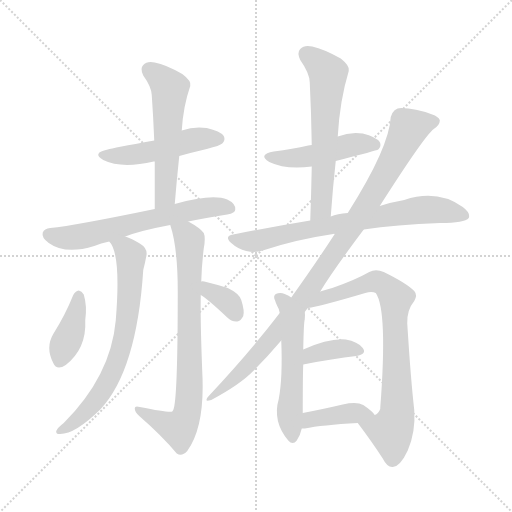
t = 0.00 s
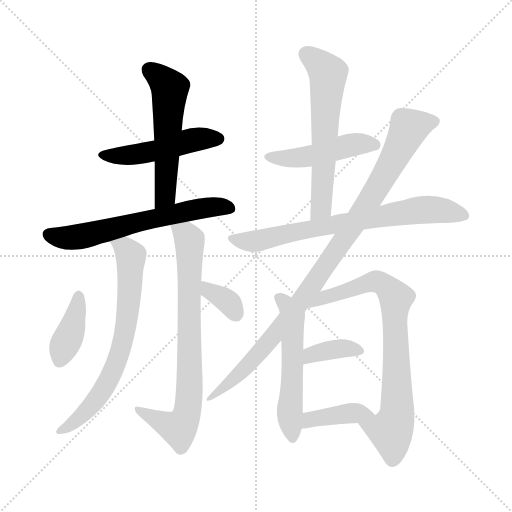
t = 2.17 s
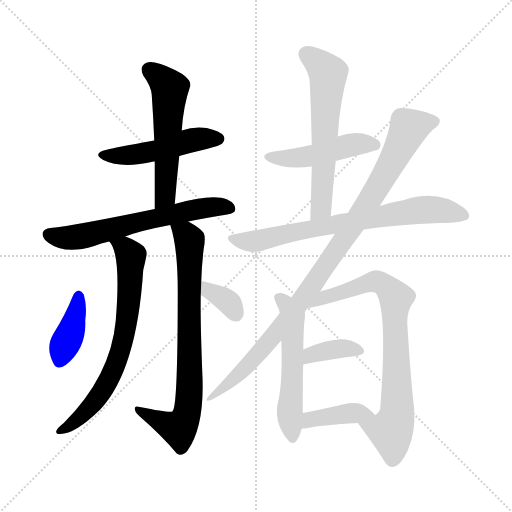
t = 4.35 s
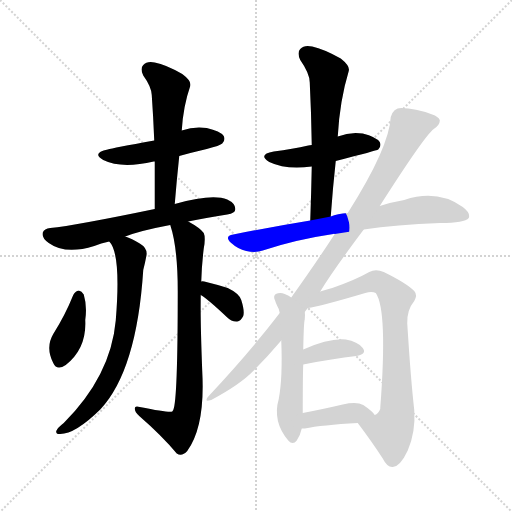
t = 6.52 s
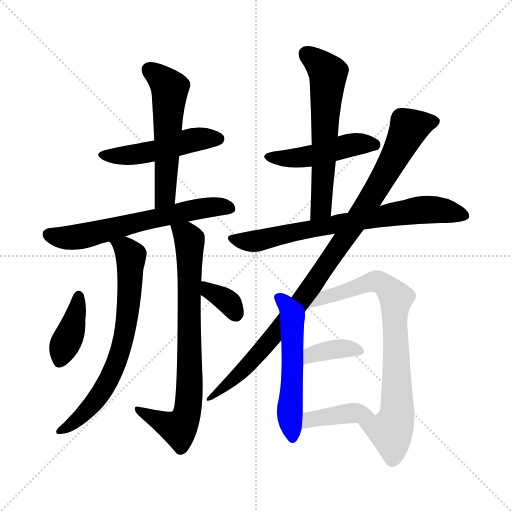
t = 8.70 s
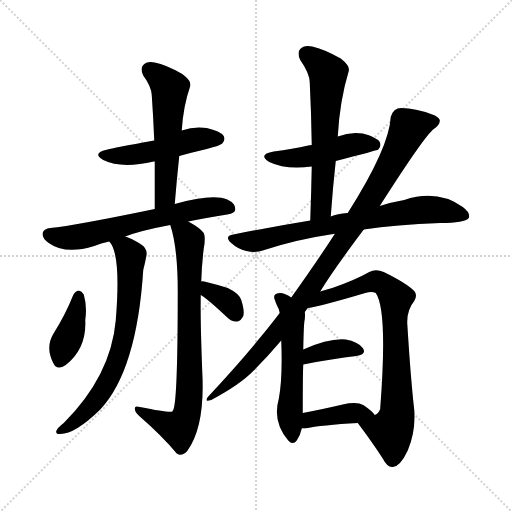
t = 10.87 s

The animated SVG that drew these frames (rendered in a browser with its animation timeline set to each time). Animation: 15 CSS @keyframes rules; one cycle of 10.87 s.

<svg version="1.1" viewBox="0 0 1024 1024" xmlns="http://www.w3.org/2000/svg">
  <g stroke="lightgray" stroke-dasharray="1,1" stroke-width="1" transform="scale(4, 4)">
    <line x1="0" y1="0" x2="256" y2="256"></line>
    <line x1="256" y1="0" x2="0" y2="256"></line>
    <line x1="128" y1="0" x2="128" y2="256"></line>
    <line x1="0" y1="128" x2="256" y2="128"></line>
  </g>
<g transform="scale(1, -1) translate(0, -900)">
   <style type="text/css">
    @keyframes keyframes0 {
      from {
       stroke: blue;
       stroke-dashoffset: 488;
       stroke-width: 128;
       }
       61% {
       animation-timing-function: step-end;
       stroke: blue;
       stroke-dashoffset: 0;
       stroke-width: 128;
       }
       to {
       stroke: black;
       stroke-width: 1024;
       }
       }
       #make-me-a-hanzi-animation-0 {
         animation: keyframes0 0.647135s both;
         animation-delay: 0.000000s;
         animation-timing-function: linear;
       }
    @keyframes keyframes1 {
      from {
       stroke: blue;
       stroke-dashoffset: 550;
       stroke-width: 128;
       }
       64% {
       animation-timing-function: step-end;
       stroke: blue;
       stroke-dashoffset: 0;
       stroke-width: 128;
       }
       to {
       stroke: black;
       stroke-width: 1024;
       }
       }
       #make-me-a-hanzi-animation-1 {
         animation: keyframes1 0.697591s both;
         animation-delay: 0.647135s;
         animation-timing-function: linear;
       }
    @keyframes keyframes2 {
      from {
       stroke: blue;
       stroke-dashoffset: 627;
       stroke-width: 128;
       }
       67% {
       animation-timing-function: step-end;
       stroke: blue;
       stroke-dashoffset: 0;
       stroke-width: 128;
       }
       to {
       stroke: black;
       stroke-width: 1024;
       }
       }
       #make-me-a-hanzi-animation-2 {
         animation: keyframes2 0.760254s both;
         animation-delay: 1.344727s;
         animation-timing-function: linear;
       }
    @keyframes keyframes3 {
      from {
       stroke: blue;
       stroke-dashoffset: 701;
       stroke-width: 128;
       }
       70% {
       animation-timing-function: step-end;
       stroke: blue;
       stroke-dashoffset: 0;
       stroke-width: 128;
       }
       to {
       stroke: black;
       stroke-width: 1024;
       }
       }
       #make-me-a-hanzi-animation-3 {
         animation: keyframes3 0.820475s both;
         animation-delay: 2.104980s;
         animation-timing-function: linear;
       }
    @keyframes keyframes4 {
      from {
       stroke: blue;
       stroke-dashoffset: 768;
       stroke-width: 128;
       }
       71% {
       animation-timing-function: step-end;
       stroke: blue;
       stroke-dashoffset: 0;
       stroke-width: 128;
       }
       to {
       stroke: black;
       stroke-width: 1024;
       }
       }
       #make-me-a-hanzi-animation-4 {
         animation: keyframes4 0.875000s both;
         animation-delay: 2.925456s;
         animation-timing-function: linear;
       }
    @keyframes keyframes5 {
      from {
       stroke: blue;
       stroke-dashoffset: 391;
       stroke-width: 128;
       }
       56% {
       animation-timing-function: step-end;
       stroke: blue;
       stroke-dashoffset: 0;
       stroke-width: 128;
       }
       to {
       stroke: black;
       stroke-width: 1024;
       }
       }
       #make-me-a-hanzi-animation-5 {
         animation: keyframes5 0.568197s both;
         animation-delay: 3.800456s;
         animation-timing-function: linear;
       }
    @keyframes keyframes6 {
      from {
       stroke: blue;
       stroke-dashoffset: 347;
       stroke-width: 128;
       }
       53% {
       animation-timing-function: step-end;
       stroke: blue;
       stroke-dashoffset: 0;
       stroke-width: 128;
       }
       to {
       stroke: black;
       stroke-width: 1024;
       }
       }
       #make-me-a-hanzi-animation-6 {
         animation: keyframes6 0.532389s both;
         animation-delay: 4.368652s;
         animation-timing-function: linear;
       }
    @keyframes keyframes7 {
      from {
       stroke: blue;
       stroke-dashoffset: 470;
       stroke-width: 128;
       }
       60% {
       animation-timing-function: step-end;
       stroke: blue;
       stroke-dashoffset: 0;
       stroke-width: 128;
       }
       to {
       stroke: black;
       stroke-width: 1024;
       }
       }
       #make-me-a-hanzi-animation-7 {
         animation: keyframes7 0.632487s both;
         animation-delay: 4.901042s;
         animation-timing-function: linear;
       }
    @keyframes keyframes8 {
      from {
       stroke: blue;
       stroke-dashoffset: 606;
       stroke-width: 128;
       }
       66% {
       animation-timing-function: step-end;
       stroke: blue;
       stroke-dashoffset: 0;
       stroke-width: 128;
       }
       to {
       stroke: black;
       stroke-width: 1024;
       }
       }
       #make-me-a-hanzi-animation-8 {
         animation: keyframes8 0.743164s both;
         animation-delay: 5.533529s;
         animation-timing-function: linear;
       }
    @keyframes keyframes9 {
      from {
       stroke: blue;
       stroke-dashoffset: 728;
       stroke-width: 128;
       }
       70% {
       animation-timing-function: step-end;
       stroke: blue;
       stroke-dashoffset: 0;
       stroke-width: 128;
       }
       to {
       stroke: black;
       stroke-width: 1024;
       }
       }
       #make-me-a-hanzi-animation-9 {
         animation: keyframes9 0.842448s both;
         animation-delay: 6.276693s;
         animation-timing-function: linear;
       }
    @keyframes keyframes10 {
      from {
       stroke: blue;
       stroke-dashoffset: 989;
       stroke-width: 128;
       }
       76% {
       animation-timing-function: step-end;
       stroke: blue;
       stroke-dashoffset: 0;
       stroke-width: 128;
       }
       to {
       stroke: black;
       stroke-width: 1024;
       }
       }
       #make-me-a-hanzi-animation-10 {
         animation: keyframes10 1.054850s both;
         animation-delay: 7.119141s;
         animation-timing-function: linear;
       }
    @keyframes keyframes11 {
      from {
       stroke: blue;
       stroke-dashoffset: 547;
       stroke-width: 128;
       }
       64% {
       animation-timing-function: step-end;
       stroke: blue;
       stroke-dashoffset: 0;
       stroke-width: 128;
       }
       to {
       stroke: black;
       stroke-width: 1024;
       }
       }
       #make-me-a-hanzi-animation-11 {
         animation: keyframes11 0.695150s both;
         animation-delay: 8.173991s;
         animation-timing-function: linear;
       }
    @keyframes keyframes12 {
      from {
       stroke: blue;
       stroke-dashoffset: 772;
       stroke-width: 128;
       }
       72% {
       animation-timing-function: step-end;
       stroke: blue;
       stroke-dashoffset: 0;
       stroke-width: 128;
       }
       to {
       stroke: black;
       stroke-width: 1024;
       }
       }
       #make-me-a-hanzi-animation-12 {
         animation: keyframes12 0.878255s both;
         animation-delay: 8.869141s;
         animation-timing-function: linear;
       }
    @keyframes keyframes13 {
      from {
       stroke: blue;
       stroke-dashoffset: 367;
       stroke-width: 128;
       }
       54% {
       animation-timing-function: step-end;
       stroke: blue;
       stroke-dashoffset: 0;
       stroke-width: 128;
       }
       to {
       stroke: black;
       stroke-width: 1024;
       }
       }
       #make-me-a-hanzi-animation-13 {
         animation: keyframes13 0.548665s both;
         animation-delay: 9.747396s;
         animation-timing-function: linear;
       }
    @keyframes keyframes14 {
      from {
       stroke: blue;
       stroke-dashoffset: 396;
       stroke-width: 128;
       }
       56% {
       animation-timing-function: step-end;
       stroke: blue;
       stroke-dashoffset: 0;
       stroke-width: 128;
       }
       to {
       stroke: black;
       stroke-width: 1024;
       }
       }
       #make-me-a-hanzi-animation-14 {
         animation: keyframes14 0.572266s both;
         animation-delay: 10.296061s;
         animation-timing-function: linear;
       }
</style>
<path d="M 358.5 588.0 Q 383.5 595.0 413.5 602.0 Q 440.5 609.0 444.5 613.0 Q 451.5 620.0 447.5 628.0 Q 440.5 638.0 413.5 644.0 Q 388.5 648.0 363.5 639.0 L 308.5 619.0 Q 224.5 604.0 215.5 601.0 Q 182.5 594.0 206.5 580.0 Q 242.5 562.0 307.5 577.0 L 309.5 577.0 L 358.5 588.0 Z" fill="lightgray"></path> 
<path d="M 349.5 492.0 Q 353.5 541.0 358.5 588.0 L 363.5 639.0 Q 366.5 688.0 380.5 728.0 Q 383.5 738.0 364.5 752.0 Q 331.5 771.0 309.5 775.0 Q 293.5 778.0 286.5 770.0 Q 279.5 763.0 286.5 749.0 Q 302.5 727.0 303.5 710.0 Q 306.5 667.0 308.5 619.0 L 309.5 577.0 Q 309.5 532.0 309.5 482.0 C 309.5 452.0 347.5 462.0 349.5 492.0 Z" fill="lightgray"></path> 
<path d="M 376.5 457.0 Q 410.5 464.0 454.5 471.0 Q 470.5 474.0 470.5 481.0 Q 471.5 493.0 454.5 501.0 Q 424.5 513.0 349.5 492.0 L 309.5 482.0 Q 150.5 449.0 100.5 444.0 Q 88.5 443.0 85.5 435.0 Q 82.5 425.0 97.5 414.0 Q 130.5 390.0 188.5 408.0 Q 201.5 414.0 218.5 417.0 L 250.5 427.0 Q 281.5 439.0 340.5 450.0 L 376.5 457.0 Z" fill="lightgray"></path> 
<path d="M 218.5 417.0 Q 242.5 393.0 231.5 259.0 Q 221.5 148.0 127.5 54.0 Q 114.5 44.0 112.5 38.0 Q 111.5 31.0 120.5 32.0 Q 150.5 32.0 200.5 81.0 Q 273.5 159.0 286.5 360.0 Q 290.5 376.0 292.5 387.0 Q 296.5 403.0 279.5 413.0 Q 263.5 423.0 250.5 427.0 C 222.5 438.0 202.5 443.0 218.5 417.0 Z" fill="lightgray"></path> 
<path d="M 402.5 337.0 Q 403.5 371.0 407.5 403.0 Q 411.5 425.0 407.5 434.0 Q 400.5 444.0 376.5 457.0 C 350.5 472.0 332.5 479.0 340.5 450.0 Q 355.5 405.0 355.5 318.0 Q 355.5 99.0 346.5 80.0 Q 345.5 79.0 344.5 77.0 Q 338.5 74.0 279.5 86.0 Q 269.5 89.0 269.5 83.0 Q 269.5 76.0 278.5 68.0 Q 324.5 28.0 353.5 -7.0 Q 363.5 -14.0 374.5 -2.0 Q 410.5 47.0 404.5 157.0 Q 400.5 259.0 401.5 310.0 L 402.5 337.0 Z" fill="lightgray"></path> 
<path d="M 146.5 310.0 Q 130.5 270.0 106.5 232.0 Q 90.5 205.0 106.5 174.0 Q 113.5 158.0 131.5 170.0 Q 173.5 203.0 170.5 260.0 Q 174.5 288.0 167.5 311.0 Q 163.5 318.0 157.5 319.0 Q 150.5 318.0 146.5 310.0 Z" fill="lightgray"></path> 
<path d="M 401.5 310.0 Q 416.5 301.0 453.5 266.0 Q 463.5 256.0 474.5 257.0 Q 481.5 258.0 486.5 268.0 Q 489.5 278.0 482.5 300.0 Q 478.5 313.0 455.5 324.0 Q 433.5 331.0 408.5 337.0 Q 404.5 338.0 402.5 337.0 C 372.5 334.0 376.5 326.0 401.5 310.0 Z" fill="lightgray"></path> 
<path d="M 671.5 578.0 Q 753.5 599.0 756.5 601.0 Q 763.5 608.0 759.5 616.0 Q 752.5 626.0 725.5 633.0 Q 700.5 637.0 675.5 627.0 L 623.5 610.0 Q 619.5 610.0 616.5 609.0 Q 585.5 602.0 547.5 597.0 Q 514.5 591.0 538.5 576.0 Q 571.5 560.0 623.5 567.0 L 671.5 578.0 Z" fill="lightgray"></path> 
<path d="M 661.5 467.0 Q 665.5 524.0 671.5 578.0 L 675.5 627.0 Q 679.5 699.0 697.5 758.0 Q 700.5 768.0 681.5 783.0 Q 647.5 802.0 624.5 807.0 Q 608.5 811.0 600.5 802.0 Q 593.5 795.0 600.5 780.0 Q 619.5 753.0 619.5 735.0 Q 622.5 675.0 623.5 610.0 L 623.5 567.0 Q 622.5 516.0 620.5 459.0 C 619.5 429.0 659.5 437.0 661.5 467.0 Z" fill="lightgray"></path> 
<path d="M 727.5 441.0 Q 791.5 451.0 880.5 454.0 Q 929.5 454.0 937.5 464.0 Q 941.5 474.0 925.5 486.0 Q 874.5 522.0 808.5 500.0 Q 784.5 496.0 759.5 488.0 L 695.5 474.0 Q 674.5 473.0 661.5 467.0 L 620.5 459.0 Q 547.5 447.0 466.5 431.0 Q 447.5 428.0 462.5 414.0 Q 475.5 402.0 492.5 398.0 Q 511.5 394.0 525.5 399.0 Q 591.5 421.0 666.5 432.0 Q 667.5 433.0 669.5 432.0 L 727.5 441.0 Z" fill="lightgray"></path> 
<path d="M 640.5 317.0 Q 664.5 357.0 727.5 441.0 L 759.5 488.0 Q 849.5 629.0 867.5 642.0 Q 880.5 651.0 879.5 660.0 Q 876.5 667.0 864.5 671.0 Q 830.5 684.0 802.5 684.0 Q 786.5 684.0 781.5 666.0 Q 778.5 605.0 695.5 474.0 L 669.5 432.0 Q 632.5 375.0 582.5 305.0 L 559.5 274.0 Q 501.5 198.0 417.5 108.0 Q 411.5 102.0 413.5 99.0 Q 414.5 98.0 422.5 100.0 Q 480.5 131.0 507.5 159.0 Q 535.5 187.0 562.5 219.0 L 609.5 276.0 Q 612.5 280.0 615.5 284.0 L 640.5 317.0 Z" fill="lightgray"></path> 
<path d="M 582.5 305.0 Q 578.5 309.0 569.5 312.0 Q 560.5 316.0 551.5 312.0 Q 545.5 308.0 550.5 298.0 Q 551.5 294.0 554.5 288.0 Q 557.5 284.0 559.5 274.0 L 562.5 219.0 Q 565.5 144.0 557.5 102.0 Q 544.5 57.0 576.5 19.0 Q 585.5 9.0 593.5 19.0 Q 600.5 29.0 603.5 43.0 L 605.5 74.0 Q 605.5 149.0 606.5 171.0 L 606.5 201.0 Q 607.5 256.0 609.5 261.0 Q 610.5 271.0 609.5 276.0 C 608.5 288.0 607.5 289.0 582.5 305.0 Z" fill="lightgray"></path> 
<path d="M 715.5 54.0 Q 743.5 17.0 765.5 -17.0 Q 774.5 -35.0 785.5 -34.0 Q 800.5 -33.0 815.5 -1.0 Q 831.5 36.0 828.5 80.0 Q 821.5 141.0 814.5 253.0 Q 813.5 280.0 828.5 298.0 Q 835.5 310.0 828.5 318.0 Q 812.5 334.0 767.5 356.0 Q 751.5 363.0 738.5 356.0 Q 710.5 340.0 664.5 324.0 Q 651.5 321.0 640.5 317.0 C 611.5 308.0 586.5 278.0 615.5 284.0 Q 639.5 287.0 730.5 314.0 Q 743.5 318.0 751.5 314.0 Q 775.5 280.0 760.5 84.0 L 760.5 82.0 Q 756.5 72.0 749.5 70.0 C 729.5 48.0 706.5 66.0 715.5 54.0 Z" fill="lightgray"></path> 
<path d="M 606.5 171.0 Q 666.5 183.0 712.5 188.0 Q 734.5 192.0 725.5 204.0 Q 715.5 217.0 691.5 221.0 Q 658.5 224.0 606.5 201.0 C 578.5 189.0 577.5 165.0 606.5 171.0 Z" fill="lightgray"></path> 
<path d="M 603.5 43.0 Q 604.5 43.0 609.5 43.0 Q 643.5 50.0 715.5 54.0 C 745.5 56.0 759.5 57.0 749.5 70.0 Q 745.5 77.0 726.5 90.0 Q 713.5 97.0 685.5 91.0 Q 642.5 81.0 605.5 74.0 C 576.5 68.0 573.5 43.0 603.5 43.0 Z" fill="lightgray"></path> 
      <clipPath id="make-me-a-hanzi-clip-0">
      <path d="M 358.5 588.0 Q 383.5 595.0 413.5 602.0 Q 440.5 609.0 444.5 613.0 Q 451.5 620.0 447.5 628.0 Q 440.5 638.0 413.5 644.0 Q 388.5 648.0 363.5 639.0 L 308.5 619.0 Q 224.5 604.0 215.5 601.0 Q 182.5 594.0 206.5 580.0 Q 242.5 562.0 307.5 577.0 L 309.5 577.0 L 358.5 588.0 Z" fill="lightgray"></path>
      </clipPath>
      <path clip-path="url(#make-me-a-hanzi-clip-0)" d="M 208.5 592.0 L 263.5 590.0 L 395.5 622.0 L 436.5 622.0 " fill="none" id="make-me-a-hanzi-animation-0" stroke-dasharray="360 720" stroke-linecap="round"></path>

      <clipPath id="make-me-a-hanzi-clip-1">
      <path d="M 349.5 492.0 Q 353.5 541.0 358.5 588.0 L 363.5 639.0 Q 366.5 688.0 380.5 728.0 Q 383.5 738.0 364.5 752.0 Q 331.5 771.0 309.5 775.0 Q 293.5 778.0 286.5 770.0 Q 279.5 763.0 286.5 749.0 Q 302.5 727.0 303.5 710.0 Q 306.5 667.0 308.5 619.0 L 309.5 577.0 Q 309.5 532.0 309.5 482.0 C 309.5 452.0 347.5 462.0 349.5 492.0 Z" fill="lightgray"></path>
      </clipPath>
      <path clip-path="url(#make-me-a-hanzi-clip-1)" d="M 298.5 760.0 L 339.5 723.0 L 331.5 515.0 L 314.5 490.0 " fill="none" id="make-me-a-hanzi-animation-1" stroke-dasharray="422 844" stroke-linecap="round"></path>

      <clipPath id="make-me-a-hanzi-clip-2">
      <path d="M 376.5 457.0 Q 410.5 464.0 454.5 471.0 Q 470.5 474.0 470.5 481.0 Q 471.5 493.0 454.5 501.0 Q 424.5 513.0 349.5 492.0 L 309.5 482.0 Q 150.5 449.0 100.5 444.0 Q 88.5 443.0 85.5 435.0 Q 82.5 425.0 97.5 414.0 Q 130.5 390.0 188.5 408.0 Q 201.5 414.0 218.5 417.0 L 250.5 427.0 Q 281.5 439.0 340.5 450.0 L 376.5 457.0 Z" fill="lightgray"></path>
      </clipPath>
      <path clip-path="url(#make-me-a-hanzi-clip-2)" d="M 96.5 431.0 L 132.5 424.0 L 157.5 426.0 L 383.5 480.0 L 437.5 487.0 L 459.5 484.0 " fill="none" id="make-me-a-hanzi-animation-2" stroke-dasharray="499 998" stroke-linecap="round"></path>

      <clipPath id="make-me-a-hanzi-clip-3">
      <path d="M 218.5 417.0 Q 242.5 393.0 231.5 259.0 Q 221.5 148.0 127.5 54.0 Q 114.5 44.0 112.5 38.0 Q 111.5 31.0 120.5 32.0 Q 150.5 32.0 200.5 81.0 Q 273.5 159.0 286.5 360.0 Q 290.5 376.0 292.5 387.0 Q 296.5 403.0 279.5 413.0 Q 263.5 423.0 250.5 427.0 C 222.5 438.0 202.5 443.0 218.5 417.0 Z" fill="lightgray"></path>
      </clipPath>
      <path clip-path="url(#make-me-a-hanzi-clip-3)" d="M 224.5 417.0 L 249.5 403.0 L 261.5 387.0 L 255.5 275.0 L 240.5 195.0 L 196.5 106.0 L 154.5 60.0 L 119.5 39.0 " fill="none" id="make-me-a-hanzi-animation-3" stroke-dasharray="573 1146" stroke-linecap="round"></path>

      <clipPath id="make-me-a-hanzi-clip-4">
      <path d="M 402.5 337.0 Q 403.5 371.0 407.5 403.0 Q 411.5 425.0 407.5 434.0 Q 400.5 444.0 376.5 457.0 C 350.5 472.0 332.5 479.0 340.5 450.0 Q 355.5 405.0 355.5 318.0 Q 355.5 99.0 346.5 80.0 Q 345.5 79.0 344.5 77.0 Q 338.5 74.0 279.5 86.0 Q 269.5 89.0 269.5 83.0 Q 269.5 76.0 278.5 68.0 Q 324.5 28.0 353.5 -7.0 Q 363.5 -14.0 374.5 -2.0 Q 410.5 47.0 404.5 157.0 Q 400.5 259.0 401.5 310.0 L 402.5 337.0 Z" fill="lightgray"></path>
      </clipPath>
      <path clip-path="url(#make-me-a-hanzi-clip-4)" d="M 347.5 446.0 L 379.5 420.0 L 375.5 80.0 L 356.5 43.0 L 275.5 81.0 " fill="none" id="make-me-a-hanzi-animation-4" stroke-dasharray="640 1280" stroke-linecap="round"></path>

      <clipPath id="make-me-a-hanzi-clip-5">
      <path d="M 146.5 310.0 Q 130.5 270.0 106.5 232.0 Q 90.5 205.0 106.5 174.0 Q 113.5 158.0 131.5 170.0 Q 173.5 203.0 170.5 260.0 Q 174.5 288.0 167.5 311.0 Q 163.5 318.0 157.5 319.0 Q 150.5 318.0 146.5 310.0 Z" fill="lightgray"></path>
      </clipPath>
      <path clip-path="url(#make-me-a-hanzi-clip-5)" d="M 157.5 308.0 L 146.5 252.0 L 120.5 179.0 " fill="none" id="make-me-a-hanzi-animation-5" stroke-dasharray="263 526" stroke-linecap="round"></path>

      <clipPath id="make-me-a-hanzi-clip-6">
      <path d="M 401.5 310.0 Q 416.5 301.0 453.5 266.0 Q 463.5 256.0 474.5 257.0 Q 481.5 258.0 486.5 268.0 Q 489.5 278.0 482.5 300.0 Q 478.5 313.0 455.5 324.0 Q 433.5 331.0 408.5 337.0 Q 404.5 338.0 402.5 337.0 C 372.5 334.0 376.5 326.0 401.5 310.0 Z" fill="lightgray"></path>
      </clipPath>
      <path clip-path="url(#make-me-a-hanzi-clip-6)" d="M 405.5 330.0 L 459.5 293.0 L 471.5 271.0 " fill="none" id="make-me-a-hanzi-animation-6" stroke-dasharray="219 438" stroke-linecap="round"></path>

      <clipPath id="make-me-a-hanzi-clip-7">
      <path d="M 671.5 578.0 Q 753.5 599.0 756.5 601.0 Q 763.5 608.0 759.5 616.0 Q 752.5 626.0 725.5 633.0 Q 700.5 637.0 675.5 627.0 L 623.5 610.0 Q 619.5 610.0 616.5 609.0 Q 585.5 602.0 547.5 597.0 Q 514.5 591.0 538.5 576.0 Q 571.5 560.0 623.5 567.0 L 671.5 578.0 Z" fill="lightgray"></path>
      </clipPath>
      <path clip-path="url(#make-me-a-hanzi-clip-7)" d="M 540.5 588.0 L 598.5 584.0 L 707.5 611.0 L 751.5 610.0 " fill="none" id="make-me-a-hanzi-animation-7" stroke-dasharray="342 684" stroke-linecap="round"></path>

      <clipPath id="make-me-a-hanzi-clip-8">
      <path d="M 661.5 467.0 Q 665.5 524.0 671.5 578.0 L 675.5 627.0 Q 679.5 699.0 697.5 758.0 Q 700.5 768.0 681.5 783.0 Q 647.5 802.0 624.5 807.0 Q 608.5 811.0 600.5 802.0 Q 593.5 795.0 600.5 780.0 Q 619.5 753.0 619.5 735.0 Q 622.5 675.0 623.5 610.0 L 623.5 567.0 Q 622.5 516.0 620.5 459.0 C 619.5 429.0 659.5 437.0 661.5 467.0 Z" fill="lightgray"></path>
      </clipPath>
      <path clip-path="url(#make-me-a-hanzi-clip-8)" d="M 612.5 792.0 L 655.5 754.0 L 643.5 493.0 L 626.5 467.0 " fill="none" id="make-me-a-hanzi-animation-8" stroke-dasharray="478 956" stroke-linecap="round"></path>

      <clipPath id="make-me-a-hanzi-clip-9">
      <path d="M 727.5 441.0 Q 791.5 451.0 880.5 454.0 Q 929.5 454.0 937.5 464.0 Q 941.5 474.0 925.5 486.0 Q 874.5 522.0 808.5 500.0 Q 784.5 496.0 759.5 488.0 L 695.5 474.0 Q 674.5 473.0 661.5 467.0 L 620.5 459.0 Q 547.5 447.0 466.5 431.0 Q 447.5 428.0 462.5 414.0 Q 475.5 402.0 492.5 398.0 Q 511.5 394.0 525.5 399.0 Q 591.5 421.0 666.5 432.0 Q 667.5 433.0 669.5 432.0 L 727.5 441.0 Z" fill="lightgray"></path>
      </clipPath>
      <path clip-path="url(#make-me-a-hanzi-clip-9)" d="M 464.5 423.0 L 515.5 418.0 L 601.5 439.0 L 849.5 481.0 L 929.5 469.0 " fill="none" id="make-me-a-hanzi-animation-9" stroke-dasharray="600 1200" stroke-linecap="round"></path>

      <clipPath id="make-me-a-hanzi-clip-10">
      <path d="M 640.5 317.0 Q 664.5 357.0 727.5 441.0 L 759.5 488.0 Q 849.5 629.0 867.5 642.0 Q 880.5 651.0 879.5 660.0 Q 876.5 667.0 864.5 671.0 Q 830.5 684.0 802.5 684.0 Q 786.5 684.0 781.5 666.0 Q 778.5 605.0 695.5 474.0 L 669.5 432.0 Q 632.5 375.0 582.5 305.0 L 559.5 274.0 Q 501.5 198.0 417.5 108.0 Q 411.5 102.0 413.5 99.0 Q 414.5 98.0 422.5 100.0 Q 480.5 131.0 507.5 159.0 Q 535.5 187.0 562.5 219.0 L 609.5 276.0 Q 612.5 280.0 615.5 284.0 L 640.5 317.0 Z" fill="lightgray"></path>
      </clipPath>
      <path clip-path="url(#make-me-a-hanzi-clip-10)" d="M 870.5 658.0 L 817.5 644.0 L 748.5 511.0 L 590.5 282.0 L 484.5 158.0 L 417.5 103.0 " fill="none" id="make-me-a-hanzi-animation-10" stroke-dasharray="861 1722" stroke-linecap="round"></path>

      <clipPath id="make-me-a-hanzi-clip-11">
      <path d="M 582.5 305.0 Q 578.5 309.0 569.5 312.0 Q 560.5 316.0 551.5 312.0 Q 545.5 308.0 550.5 298.0 Q 551.5 294.0 554.5 288.0 Q 557.5 284.0 559.5 274.0 L 562.5 219.0 Q 565.5 144.0 557.5 102.0 Q 544.5 57.0 576.5 19.0 Q 585.5 9.0 593.5 19.0 Q 600.5 29.0 603.5 43.0 L 605.5 74.0 Q 605.5 149.0 606.5 171.0 L 606.5 201.0 Q 607.5 256.0 609.5 261.0 Q 610.5 271.0 609.5 276.0 C 608.5 288.0 607.5 289.0 582.5 305.0 Z" fill="lightgray"></path>
      </clipPath>
      <path clip-path="url(#make-me-a-hanzi-clip-11)" d="M 557.5 305.0 L 569.5 296.0 L 584.5 262.0 L 579.5 79.0 L 585.5 24.0 " fill="none" id="make-me-a-hanzi-animation-11" stroke-dasharray="419 838" stroke-linecap="round"></path>

      <clipPath id="make-me-a-hanzi-clip-12">
      <path d="M 715.5 54.0 Q 743.5 17.0 765.5 -17.0 Q 774.5 -35.0 785.5 -34.0 Q 800.5 -33.0 815.5 -1.0 Q 831.5 36.0 828.5 80.0 Q 821.5 141.0 814.5 253.0 Q 813.5 280.0 828.5 298.0 Q 835.5 310.0 828.5 318.0 Q 812.5 334.0 767.5 356.0 Q 751.5 363.0 738.5 356.0 Q 710.5 340.0 664.5 324.0 Q 651.5 321.0 640.5 317.0 C 611.5 308.0 586.5 278.0 615.5 284.0 Q 639.5 287.0 730.5 314.0 Q 743.5 318.0 751.5 314.0 Q 775.5 280.0 760.5 84.0 L 760.5 82.0 Q 756.5 72.0 749.5 70.0 C 729.5 48.0 706.5 66.0 715.5 54.0 Z" fill="lightgray"></path>
      </clipPath>
      <path clip-path="url(#make-me-a-hanzi-clip-12)" d="M 626.5 290.0 L 650.5 306.0 L 750.5 337.0 L 766.5 332.0 L 792.5 304.0 L 794.5 72.0 L 781.5 38.0 L 723.5 51.0 " fill="none" id="make-me-a-hanzi-animation-12" stroke-dasharray="644 1288" stroke-linecap="round"></path>

      <clipPath id="make-me-a-hanzi-clip-13">
      <path d="M 606.5 171.0 Q 666.5 183.0 712.5 188.0 Q 734.5 192.0 725.5 204.0 Q 715.5 217.0 691.5 221.0 Q 658.5 224.0 606.5 201.0 C 578.5 189.0 577.5 165.0 606.5 171.0 Z" fill="lightgray"></path>
      </clipPath>
      <path clip-path="url(#make-me-a-hanzi-clip-13)" d="M 613.5 179.0 L 622.5 191.0 L 651.5 199.0 L 694.5 204.0 L 716.5 198.0 " fill="none" id="make-me-a-hanzi-animation-13" stroke-dasharray="239 478" stroke-linecap="round"></path>

      <clipPath id="make-me-a-hanzi-clip-14">
      <path d="M 603.5 43.0 Q 604.5 43.0 609.5 43.0 Q 643.5 50.0 715.5 54.0 C 745.5 56.0 759.5 57.0 749.5 70.0 Q 745.5 77.0 726.5 90.0 Q 713.5 97.0 685.5 91.0 Q 642.5 81.0 605.5 74.0 C 576.5 68.0 573.5 43.0 603.5 43.0 Z" fill="lightgray"></path>
      </clipPath>
      <path clip-path="url(#make-me-a-hanzi-clip-14)" d="M 606.5 51.0 L 627.5 63.0 L 696.5 74.0 L 742.5 71.0 " fill="none" id="make-me-a-hanzi-animation-14" stroke-dasharray="268 536" stroke-linecap="round"></path>

</g>
</svg>
